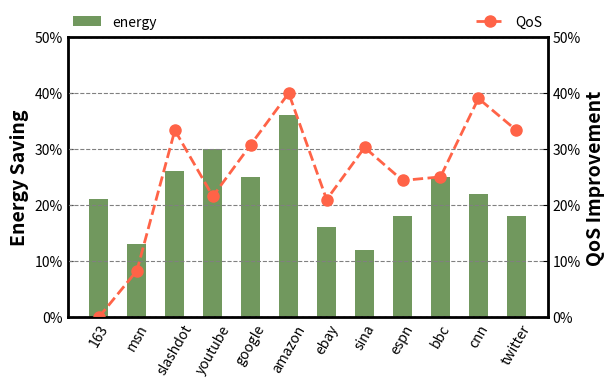

This chart was generated by the following Python code:
#!/usr/bin/python2.7
import matplotlib
import matplotlib.pyplot as plt
import matplotlib.patches as patches
from matplotlib.ticker import FuncFormatter
import numpy as np


# manually added the result and plot the three category.
def plotCategoryBMF():
    data = {"ImgGoogle" : {'Currrent workload': 0, 'Previous lag': 25, 'Others': 3, 'Mistaken idle': 19, "percetage": 0.2305},
            "Twitter" : {'Currrent workload': 18, 'Previous lag': 0, 'Others': 11, 'Mistaken idle': 51, "percetage": 0.3803},
            "ESPN" : {'Currrent workload': 32, 'Previous lag': 0, 'Others': 8, 'Mistaken idle': 57, "percetage": 0.5631},
            "YouTube" : {'Currrent workload': 34, 'Previous lag': 2, 'Others': 27, 'Mistaken idle': 56, "percetage": 0.6882},
            "163" : {'Currrent workload': 17, 'Previous lag': 0, 'Others': 11, 'Mistaken idle': 3, "percetage": 0.7993},
            }
        
    for key in data:
        print([ data[key][k] for k in data[key]])
        data[key]["total"] = sum([ data[key][k] for k in data[key]])

    plt.rc('font', size=12, weight='bold')
    ax = plt.figure(figsize=(6, 4)).add_subplot(111)
    ax.set_ylabel('Aggregated FMR', fontsize=14, fontweight='bold')

    # p1 = ax.bar([0.1, 1.1, 2.1, 3.1, 4.1], [ data[key]['Previous lag']/data[key]["total"] for key in data], 0.2, 0, align='center',color='b');
    # p2 = ax.bar([0.3, 1.3, 2.3, 3.3, 4.3], [ data[key]['Currrent workload']/data[key]["total"] for key in data], 0.2, 0, align='center', color='#FFBF56');
    # p3 = ax.bar([0.7, 1.7, 2.7, 3.7, 4.7], [ data[key]['Mistaken idle']/data[key]["total"] for key in data], 0.2, 0, align='center', color='r');
    # p4 = ax.bar([0.5, 1.5, 2.5, 3.5, 4.5], [ data[key]['Others']/data[key]["total"] for key in data], 0.2, 0, align='center', color='g');


    bottom_data = [0, 0, 0, 0, 0]
    p1 = ax.bar([0.5, 1.5, 2.5, 3.5, 4.5], [ data[key]['Previous lag']/data[key]["total"]*data[key]["percetage"] for key in data], 0.5, 
                bottom=bottom_data, align='center',color='b', linewidth=3);

    bottom_data = np.add(bottom_data, [ data[key]['Previous lag']/data[key]["total"]*data[key]["percetage"] for key in data ])
    
    p2 = ax.bar([0.5, 1.5, 2.5, 3.5, 4.5], [ data[key]['Currrent workload']/data[key]["total"]*data[key]["percetage"] for key in data], 0.5, 
                bottom=bottom_data, align='center', color='#FFBF56', linewidth=3);

    bottom_data = np.add(bottom_data, [ data[key]['Currrent workload']/data[key]["total"]*data[key]["percetage"] for key in data ])
    p3 = ax.bar([0.5, 1.5, 2.5, 3.5, 4.5], [ data[key]['Mistaken idle']/data[key]["total"]*data[key]["percetage"] for key in data], 0.5, 
                bottom=bottom_data, align='center', color='r', linewidth=3);

    bottom_data = np.add(bottom_data, [ data[key]['Mistaken idle']/data[key]["total"]*data[key]["percetage"] for key in data ])
    p4 = ax.bar([0.5, 1.5, 2.5, 3.5, 4.5], [ data[key]['Others']/data[key]["total"]*data[key]["percetage"] for key in data], 0.5, 
                bottom=bottom_data, align='center', color='g', linewidth=3);

    plt.subplots_adjust(left=0.2, bottom=0.20, right=0.9, top=0.8,
                wspace=0.2, hspace=0.2)
    plt.xticks([0.5, 1.5, 2.5, 3.5, 4.5], [key for key in data])
    ax.set_ylim(0.0, 0.80)
    ax.tick_params(axis="y",direction="in")
    ax.tick_params(axis="x",direction="in")
    plt.xticks(rotation=45)
    plt.setp(ax.spines.values(), linewidth=2)
    plt.grid(color='grey', which='major', axis='y', linestyle='--')
    ax.yaxis.set_major_formatter(FuncFormatter(lambda y, _: '{:.0%}'.format(y))) 
    ax.set_axisbelow(True)

    plt.legend((p1[0], p2[0], p3[0], p4[0]), ('Previous lag', 'Currrent workload',\
                 'Mistaken idle', 'Others'), bbox_to_anchor=(0., 1.01, 1., .101), loc=3,
           ncol=2, mode="expand", borderaxespad=0., frameon=False)
    
    plt.savefig("result_figures/fm-category.pdf");



# manually added the result and plot the three category.
def PlotTypeCategory():

    data = {
        "163" : [49, 11, 10, 0, 70, 0.15714285714285714] ,
        "msn" : [41, 11, 10, 1, 63, 0.19047619047619047] ,
        "slashdot" : [57, 17, 16, 1, 91, 0.1978021978021978] ,
        "youtube" : [93, 23, 20, 5, 141, 0.19858156028368795] ,
        "google" : [79, 23, 21, 3, 126, 0.20634920634920634] ,
        "amazon" : [74, 21, 19, 4, 118, 0.211864406779661] ,
        "ebay" : [50, 14, 11, 4, 79, 0.22784810126582278] ,
        "sina" : [37, 10, 10, 4, 61, 0.22950819672131145] ,
        "espn" : [110, 29, 26, 12, 177, 0.23163841807909602] ,
        "bbc" : [60, 20, 18, 4, 102, 204, 0.23529411764705882] ,
        "cnn" : [79, 34, 32, 7, 152, 0.26973684210526316] ,
        "twitter" : [42, 14, 12, 7, 75, 0.28],

    }


    x_axis_ls = [0.5, 1.5, 2.5, 3.5, 4.5, 5.5, 6.5, 7.5, 8.5, 9.5, 10.5, 11.5]
        
    for key in data:
        data[key].append(sum(data[key]))

    Type_I = []
    Type_II = []
    Type_III = []
    Type_IV = []
    for key in data:
        Type_I.append(data[key][1] / data[key][4])
        Type_II.append(data[key][2] / data[key][4])
        Type_III.append(data[key][3] / data[key][4])
        Type_IV.append(data[key][0] / data[key][4])


    print(sum(Type_I)/len(Type_I)+sum(Type_III)/len(Type_III))
    print(sum(Type_II)/len(Type_II))

    # sorted_data = sorted(data.items(), key=lambda kv: (kv[1][5],kv[0]))
    # for key,value in sorted_data:
    #     print("\"",key, "\" : ",value, ",")

    plt.rc('font', size=10) # , weight='bold'
    ax = plt.figure(figsize=(6, 3)).add_subplot(111)
    ax.set_ylabel('Type Percentage', fontsize=10)
    plt.grid(color='grey', which='major', axis='y', linestyle='--')

    bottom_data = [0, 0, 0, 0, 0, 0, 0, 0, 0, 0, 0, 0]
    p1 = ax.bar(x_axis_ls, Type_I, 0.5, 
                bottom=bottom_data, align='center',color='#71985E',\
                edgecolor=['k']*len(x_axis_ls), linewidth=1.5, hatch="--");

    bottom_data = np.add(bottom_data, Type_I)
    
    p2 = ax.bar(x_axis_ls, Type_III, 0.5, 
                bottom=bottom_data, align='center', color='#8154D1',\
                edgecolor=['k']*len(x_axis_ls), linewidth=1.5, hatch="||");

    bottom_data = np.add(bottom_data, Type_III)
    p3 = ax.bar(x_axis_ls, Type_II, 0.5, 
                bottom=bottom_data, align='center', color='#FFBF56',\
                edgecolor=['k']*len(x_axis_ls), linewidth=1.5, hatch="oo");

    bottom_data = np.add(bottom_data, Type_II)
    p4 = ax.bar(x_axis_ls, Type_IV, 0.5, 
                bottom=bottom_data, align='center', color='#5b87f2',\
                edgecolor=['k']*len(x_axis_ls), linewidth=1.5, hatch="//");

    plt.subplots_adjust(left=0.12, bottom=0.20, right=0.95, top=0.9,
                wspace=0.2, hspace=0.2)
    plt.xticks(x_axis_ls, [key for key in data])
    ax.set_ylim(0.0, 1.0)
    ax.tick_params(axis="y",direction="in")
    ax.tick_params(axis="x",direction="in")
    plt.xticks(rotation=60)
    plt.setp(ax.spines.values(), linewidth=1.5)
    ax.yaxis.set_major_formatter(FuncFormatter(lambda y, _: '{:.0%}'.format(y))) 
    ax.set_axisbelow(True)

    plt.legend((p1[0], p2[0], p3[0], p4[0]), ('Type I', 'Type II',\
                 'Type III', 'Type IV'), bbox_to_anchor=(0., 1.01, 1., .101), loc=3,
           ncol=4, mode="expand", borderaxespad=0., frameon=False)
    
    plt.savefig("type-category.pdf");



# manually added the result and plot the three category.
def PlotQoSViolation():
    data = { #   energy saving,  oracle QoS,  actual QoS  
        "163" : [0.21, 0.1570, 0.1570],
        "msn" : [0.13, 0.1746, 0.1904],
        "slashdot" : [0.26, 0.1318, 0.1978],
        "youtube" : [0.30, 0.1560, 0.1989],
        "google" : [0.25, 0.1428, 0.2063],
        "amazon" : [0.36, 0.1271, 0.2118],
        "ebay" : [0.16, 0.1800, 0.2278],
        "sina" : [0.12, 0.1600, 0.2295],
        "espn" : [0.18, 0.1751, 0.2316],
        "bbc" : [0.25, 0.1764, 0.2353],
        "cnn" : [0.22, 0.1644, 0.2697],
        "twitter" : [0.18, 0.1866, 0.28],

    }

    x_axis_ls = [0.5, 1.5, 2.5, 3.5, 4.5, 5.5, 6.5, 7.5, 8.5, 9.5, 10.5, 11.5]

    energy_saving = []
    qos_improvement = []
    for key in data:
        energy_saving.append(data[key][0])
        qos_improvement.append(1.0 - data[key][1]/data[key][2])
        print(data[key][0], 1.0 - data[key][1]/data[key][2])

    print(sum(energy_saving)/len(energy_saving))
    print(sum(qos_improvement)/len(qos_improvement))

    plt.rc('font', size=10)
    ax1 = plt.figure(figsize=(6, 4)).add_subplot(111)
    ax1.set_ylabel('Energy Saving', fontsize=14, fontweight='bold')
    plt.xticks(rotation=60)
    plt.setp(ax1.spines.values(), linewidth=2)

    ax2 = ax1.twinx()
    ax2.set_ylabel('QoS Improvement', fontsize=14, fontweight='bold')

    p1 = ax1.bar(x_axis_ls, energy_saving, 0.5, align='center',color='#71985E', linewidth=2.5);
    
    p2 = ax2.plot(x_axis_ls, qos_improvement, color='tomato', linestyle='dashed', linewidth=2, marker='o',markersize=8);

    plt.subplots_adjust(left=0.1, bottom=0.20, right=0.9, top=0.9,
                wspace=0.2, hspace=0.2)
    plt.xticks(x_axis_ls, [key for key in data])
    ax2.set_ylim(0.0, 0.5)
    ax1.set_ylim(0.0, 0.5)
    ax1.tick_params(axis="y",direction="in")
    ax2.tick_params(axis="y",direction="in")
    ax1.tick_params(axis="x",direction="in")
    plt.grid(color='grey', which='major', axis='y', linestyle='--')
    ax1.yaxis.set_major_formatter(FuncFormatter(lambda y, _: '{:.0%}'.format(y))) 
    ax2.yaxis.set_major_formatter(FuncFormatter(lambda y, _: '{:.0%}'.format(y))) 
    plt.legend((p1[0], p2[0]), ('energy', 'QoS',\
                 ), bbox_to_anchor=(0., 1.01, 1., .101), loc=3,
           ncol=2, mode="expand", borderaxespad=0., frameon=False)
    ax1.set_axisbelow(True)
    
    plt.savefig("oracle_qos.pdf");



# manually added the result and plot the three category.
def PlotPredictionAccuracy():
    data = { #   accuracy
        "163" : 0.8915,
        "msn" : 0.9267,
        "slashdot" : 0.9705,
        "youtube" : 0.9415,
        "google" : 0.8221,
        "amazon" : 0.8433,
        "ebay" : 0.9460,
        "sina" : 0.9502,
        "espn" : 0.9077,
        "bbc" : 0.9417,
        "cnn" : 0.9158,
        "twitter" : 0.9280,
        "average": 0.9328,

    }

    x_axis_ls = [0.5, 1.5, 2.5, 3.5, 4.5, 5.5, 6.5, 7.5, 8.5, 9.5, 10.5, 11.5, 13.5]

    y_val = []
    for key in data:
        y_val.append(data[key]*100)

    std_v = []
    for k in data:
        std_v.append(data[k])
    # print("stdev", np.std(std_v))
    plt.rc('font', size=10)
    ax1 = plt.figure(figsize=(6, 2.5)).add_subplot(111)
    ax1.set_ylabel('Prediction Accuracy (%)', fontsize=10)
    plt.xticks(rotation=60)
    plt.setp(ax1.spines.values(), linewidth=1.5)
    plt.grid(color='grey', which='major', axis='y', linestyle='--')

    p1 = ax1.bar(x_axis_ls, y_val, 0.65, align='center', color='#71985E',\
                    edgecolor=['k']*len(y_val),linewidth=1.5);

    plt.rcParams["patch.force_edgecolor"] = True
    plt.subplots_adjust(left=0.15, bottom=0.25, right=0.95, top=0.9,
                wspace=0.2, hspace=0.2)
    plt.xticks(x_axis_ls, [key for key in data])
    ax1.set_ylim(70.0, 100)
    ax1.tick_params(axis="y",direction="in")
    ax1.tick_params(axis="x",direction="in")
    
    # ax1.yaxis.set_major_formatter(FuncFormatter(lambda y, _: '{:.0%}'.format(y))) 
    ax1.set_axisbelow(True)
    
    plt.savefig("prediction-accuracy.pdf");



# manually added the result and plot the three category.
def PlotCompareOndemand():
    x_names = [
        "163", "msn", "slashdot", "youtube", \
        "google", "amazon", "ebay", "sina", "espn", \
        "bbc", "cnn", "twitter", "average"]
    
    x_axis_ls = [0.5, 1.5, 2.5, 3.5, 4.5, 5.5, 6.5, 7.5, 8.5, 9.5, 10.5, 11.5, 13.5]
    ebs_axis_ls = [0.3, 1.3, 2.3, 3.3, 4.3, 5.3, 6.3, 7.3, 8.3, 9.3, 10.3, 11.3, 13.3]
    pes_axis_ls = [0.7, 1.7, 2.7, 3.7, 4.7, 5.7, 6.7, 7.7, 8.7, 9.7, 10.7, 11.7, 13.7]
           

    # 0    1      2        3        4       5       6    7     8     9    10     11       13      
    #163, msn, slashdot, youtube, google, amazon, ebay, sina, espn, bbc, cnn, twitter, average
    y_ebs_energy_ratio = [1.444, 1.345,  0,  0,  0, 1.371, 1.356, 1.603, 1.309, 1.345, 1.273,  0, 1.38]
    y_pes_energy_ratio = [1.032, 0.955,  0,  0,  0, 0.900, 1.146, 1.165, 0.798, 0.892, 0.873,  0, 0.97]
    y_ebs_qos_ratio = [0.665, 0.359,  0,  0,  0, 0.370, 0.498, 0.663, 0.353, 0.252, 0.243,  0, 0.42]
    y_pes_qos_ratio = [0.881, 0.836,  0,  0,  0, 0.892, 0.907, 0.923, 0.893, 0.822, 0.817,  0, 0.87]

    plt.rc('font', size=10)
    ax1 = plt.figure(figsize=(6, 3)).add_subplot(111)
    ax1.set_ylabel('Norm. Energy', fontsize=12, fontweight='bold')
    plt.xticks(rotation=60)
    plt.setp(ax1.spines.values(), linewidth=2)

    ax2 = ax1.twinx()
    ax2.set_ylabel('QoS Improvement', fontsize=12, fontweight='bold')

    p1 = ax1.bar(ebs_axis_ls, y_ebs_energy_ratio, 0.4, align='center',color='#71985E',\
        edgecolor=['k']*len(ebs_axis_ls), linewidth=2, hatch="/");
    p2 = ax1.bar(pes_axis_ls, y_pes_energy_ratio, 0.4, align='center',color='#FFBF56',\
     edgecolor=['k']*len(pes_axis_ls), linewidth=2, hatch="\\");
    
    p3 = ax2.plot(ebs_axis_ls, y_ebs_qos_ratio, color='tomato', linestyle='--',\
            linewidth=2, markeredgecolor='k', marker='d', markersize=8);
    p4 = ax2.plot(pes_axis_ls, y_pes_qos_ratio, color='#8154D1', linestyle=':',\
            linewidth=2, markeredgecolor='k', marker='o', markersize=8);

    plt.subplots_adjust(left=0.2, bottom=0.20, right=0.8, top=0.8,
                wspace=0.2, hspace=0.2)
    plt.xticks(x_axis_ls, x_names)
    ax1.set_ylim(0.0, 2.0)
    ax2.set_ylim(0.0, 1.0)
    ax1.tick_params(axis="y",direction="in")
    ax2.tick_params(axis="y",direction="in")
    ax1.tick_params(axis="x",direction="in")
    plt.grid(color='grey', which='major', axis='y', linestyle='--')
    ax1.yaxis.set_major_formatter(FuncFormatter(lambda y, _: '{:.0%}'.format(y))) 
    ax2.yaxis.set_major_formatter(FuncFormatter(lambda y, _: '{:.0%}'.format(y))) 
    plt.legend((p1[0], p2[0], p3[0], p4[0]), ('EBS energy', 'PES energy', \
        'EBS QoS','PES QoS'), bbox_to_anchor=(0., 1.01, 1., .101), loc=3,
           ncol=2, mode="expand", borderaxespad=0., frameon=False)
    ax1.set_axisbelow(True)
    
    plt.savefig("compare-ondemand.pdf");





# manually added the result and plot the three category.
def PlotCompareInteractiveEnergy():
    x_names = [
        "163", "msn", "slashdot", "youtube", \
        "google", "amazon", "ebay", "sina", "espn", \
        "bbc", "cnn", "twitter"]
    
    interative_axis_ls = [0.1, 1.1, 2.1, 3.1, 4.1, 5.1, 6.1, 7.1, 8.1, 9.1, 10.1, 11.1, 12.6]
    ebs_axis_ls = [0.3, 1.3, 2.3, 3.3, 4.3, 5.3, 6.3, 7.3, 8.3, 9.3, 10.3, 11.3, 12.8]
    pes_axis_ls = [0.5, 1.5, 2.5, 3.5, 4.5, 5.5, 6.5, 7.5, 8.5, 9.5, 10.5, 11.5, 13.0]
    oracle_axis_ls = [0.7, 1.7, 2.7, 3.7, 4.7, 5.7, 6.7, 7.7, 8.7, 9.7, 10.7, 11.7, 13.2]
           
    Energy_data = {
        # Interactive Energy_EBS  Energy_PES  Energy_Oracle   QoS_real    QoS_EBS QoS_PES
        "163":[1,0.836713005823,0.653322324161,0.604484271],
        "amazon":[1,0.90908670,0.707251624,0.589289378],
        "bbc":[1,0.9597444,0.805747781,0.583834848],
        "ebay":[1,0.87099202,0.736169851,0.603919895],
        "espn":[1,0.97471718,0.695431582,0.581856032],
        "sina":[1,0.84939929,0.804507253,0.581856032],
        "cnn":[1,0.9632766606,0.769067756,0.60677652],
        "msn":[1,0.87271354,0.617838075,0.581856032],
        "twitter":[1,0.73065644185,0.70851412,0.617155468],
        "youtube":[1,0.96202055,0.734491221,0.581856032],
        "google":[1, 0.87314340,0.735811039,0.581856032],
        "slashdot":[1,0.98490521,0.682303091,0.601672644],
    }
    Interactive = []
    EBS_energy = []
    PES_energy = []
    Oracle_energy = []
    for key in x_names:
        Interactive.append(Energy_data[key][0]*100)
        EBS_energy.append(Energy_data[key][1]*100)
        PES_energy.append(Energy_data[key][2]*100)
        Oracle_energy.append(Energy_data[key][3]*100)

    x_names.append("average")
    Interactive.append(100)
    EBS_energy.append(sum(EBS_energy)/len(EBS_energy))
    PES_energy.append(sum(PES_energy)/len(PES_energy))
    Oracle_energy.append(sum(Oracle_energy)/len(Oracle_energy))

    print((1-PES_energy[-1], EBS_energy[-1]-PES_energy[-1]),\
        PES_energy[-1]-Oracle_energy[-1])


    plt.rc('font', size=10)
    ax1 = plt.figure(figsize=(6, 2.5)).add_subplot(111)
    ax1.set_ylabel('Norm. Energy (%)', fontsize=10)
    plt.xticks(rotation=60)
    plt.grid(color='grey', which='major', axis='y', linestyle='--')
    plt.setp(ax1.spines.values(), linewidth=1.5)

    p0 = ax1.bar(interative_axis_ls, Interactive, 0.2, align='center',color='tomato',\
        edgecolor=['k']*len(ebs_axis_ls), linewidth=1.5, hatch="\\\\");
    p1 = ax1.bar(ebs_axis_ls, EBS_energy, 0.2, align='center',color='#FFBF56',\
        edgecolor=['k']*len(ebs_axis_ls), linewidth=1.5);
    p2 = ax1.bar(pes_axis_ls, PES_energy, 0.2, align='center',color='#71985E',\
     edgecolor=['k']*len(pes_axis_ls), linewidth=1.5, hatch="//");
    p3 = ax1.bar(oracle_axis_ls, Oracle_energy, 0.2, align='center',color='#5b87f2',\
     edgecolor=['k']*len(pes_axis_ls), linewidth=1.5);

    plt.subplots_adjust(left=0.09, bottom=0.24, right=0.98, top=0.9,
                wspace=0.0, hspace=0.2)
    plt.xticks(ebs_axis_ls, x_names)
    ax1.set_ylim(40.0, 100.0)
    ax1.set_xlim(-0.2, 13.6)
    ax1.tick_params(axis="y",direction="in")
    ax1.tick_params(axis="x",direction="in")
    
    # ax1.yaxis.set_major_formatter(FuncFormatter(lambda y, _: '{:.0%}'.format(y)))
    plt.legend((p0[0], p1[0], p2[0], p3[0]), ('Interactive','EBS', 'PES', \
        'Oracle'), bbox_to_anchor=(0., 1.01, 1., .101), loc=3,
           ncol=4, mode="expand", borderaxespad=0., frameon=False)
    ax1.set_axisbelow(True)
    
    plt.savefig("compare-interactive-energy.pdf");


# manually added the result and plot the three category.
def PlotCompareInteractiveQoS():
    x_names = [
        "163", "msn", "slashdot", "youtube", \
        "google", "amazon", "ebay", "sina", "espn", \
        "bbc", "cnn", "twitter"]
    
    real_axis_ls = [0.3, 1.3, 2.3, 3.3, 4.3, 5.3, 6.3, 7.3, 8.3, 9.3, 10.3, 11.3, 12.6]
    ebs_axis_ls = [0.5, 1.5, 2.5, 3.5, 4.5, 5.5, 6.5, 7.5, 8.5, 9.5, 10.5, 11.5, 12.8]
    pes_axis_ls = [0.7, 1.7, 2.7, 3.7, 4.7, 5.7, 6.7, 7.7, 8.7, 9.7, 10.7, 11.7, 13.0]

    QoS_data = {
        # Energy_EBS  Energy_PES  Energy_Oracle   QoS_real    QoS_EBS QoS_PES
        "163":[0.066666667,0.088888889,0.022222222],
        "amazon":[0.435282359,0.377811094,0.092453773],
        "bbc":[0.192063492,0.176984127,0.096825397],
        "ebay":[0.292638258,0.236556349,0.050479487],
        "espn":[0.409615385,0.428846154,0.107692308],
        "sina":[0.147950089,0.128342246,0.054367201],
        "cnn":[0.266917293,0.319548872,0.071428571],
        "msn":[0.170460157,0.160359147,0.038024691],
        "twitter":[0.1,0.1,0.1],
        "youtube":[0.366346154,0.309615385,0.123557692],
        "google":[0,0.166666667,0.055555556],
        "slashdot":[0.532922603,0.432422025,0.08586831],
    }

    real_qos = []
    EBS_qos = []
    PES_qos = []
    for key in x_names:
        real_qos.append(QoS_data[key][0]*100)
        EBS_qos.append(QoS_data[key][1]*100)
        PES_qos.append(QoS_data[key][2]*100)

    x_names.append("average")
    real_qos.append(sum(real_qos)/len(real_qos))
    EBS_qos.append(sum(EBS_qos)/len(EBS_qos))
    PES_qos.append(sum(PES_qos)/len(PES_qos))

    print(PES_qos[-1], EBS_qos[-1],real_qos[-1])
    print("stdev", np.std(PES_qos))

    plt.rc('font', size=10)
    ax1 = plt.figure(figsize=(6, 2.5)).add_subplot(111)
    ax1.set_ylabel('QoS Violation (%)', fontsize=10)
    plt.xticks(rotation=60)
    plt.setp(ax1.spines.values(), linewidth=1.5)
    plt.grid(color='grey', which='major', axis='y', linestyle='--')

    p1 = ax1.bar(real_axis_ls, real_qos, 0.2, align='center',color='tomato',\
        edgecolor=['k']*len(ebs_axis_ls), linewidth=1.5, hatch="\\\\");
    p2 = ax1.bar(ebs_axis_ls, EBS_qos, 0.2, align='center',color='#FFBF56',\
     edgecolor=['k']*len(pes_axis_ls), linewidth=1.5);
    p3 = ax1.bar(pes_axis_ls, PES_qos, 0.2, align='center',color='#71985E',\
     edgecolor=['k']*len(pes_axis_ls), linewidth=1.5, hatch="//");

    plt.subplots_adjust(left=0.08, bottom=0.24, right=0.98, top=0.9,
                wspace=0.0, hspace=0.2)
    plt.xticks(real_axis_ls, x_names)
    ax1.set_ylim(0.0, 60)
    ax1.yaxis.set_ticks([0, 10, 20, 30, 40, 50, 60])
    ax1.set_xlim(0.0, 13.4)
    ax1.tick_params(axis="y",direction="in")
    ax1.tick_params(axis="x",direction="in")
    
    # ax1.yaxis.set_major_formatter(FuncFormatter(lambda y, _: '{:.0%}'.format(y)))
    plt.legend((p1[0], p2[0], p3[0]), ('Interactive', 'EBS', \
        'PES'), bbox_to_anchor=(0., 1.01, 1., .101), loc=3, \
        ncol=3, mode="expand", borderaxespad=0., frameon=False)
    ax1.set_axisbelow(True)
    
    plt.savefig("compare-interactive-qos.pdf");



def PlotParento():
    
    plt.rc('font', size=11)

    
    ax1 = plt.figure(figsize=(4,3)).add_subplot(111)
    ax1.set_ylabel('Norm. Energy (%)', fontsize=11)
    ax1.set_xlabel('QoS Violation (%)', fontsize=11)
    plt.setp(ax1.spines.values(), linewidth=1.5)
    x_axis_ls = []
    y_val = []
    for v in range(1, 100):
        x_axis_ls.append(v)
        y_val.append(2700/v)


    pareto = ax1.plot(x_axis_ls, y_val, color='k', linestyle='--',\
            linewidth=1.5);

    ebs = ax1.plot([25], [90], color='#FFBF56', linestyle='none',\
            linewidth=1.5,markeredgecolor='k', marker='o', markersize=10);

    pes = ax1.plot([7.6], [72.1], color='#71985E', linestyle='none',\
            linewidth=1.5,markeredgecolor='k', marker='*', markersize=12);

    interactive = ax1.plot([25], [100], color='tomato', linestyle='none',\
            linewidth=1.5,markeredgecolor='k', marker='d', markersize=10);

    ondemand = ax1.plot([36], [79], color='#8154D1', linestyle='none',\
            linewidth=1.5,markeredgecolor='k', marker='H', markersize=10);

    oracle = ax1.plot([0], [59], color='#5b87f2', linestyle='none',\
            linewidth=1.5,markeredgecolor='k', marker='s', markersize=10,clip_on=False);

    plt.minorticks_on()

    plt.grid(color='grey', which='major', axis='y', linestyle='--')
    plt.grid(color='grey', which='major', axis='x', linestyle='--')
    plt.subplots_adjust(left=0.2, bottom=0.15, right=0.9, top=0.9,
                wspace=0.2, hspace=0.2)
    ax1.set_ylim(40, 120)
    ax1.set_xlim(-5, 80)
    ax1.yaxis.set_ticks([40, 60, 80, 100, 120])
    ax1.xaxis.set_ticks([0, 20, 40, 60, 80])
    ax1.arrow(25, 65, -13, -13, head_width=2.5, head_length=3, fc='limegreen',\
             ec='limegreen', lw=2.5)
    ax1.text(20, 50, 'better', fontsize=11,color='limegreen')
    ax1.tick_params(axis="y",direction="in")
    ax1.tick_params(axis="x",direction="in")
    ax1.tick_params(axis='x',which='minor',direction="in")
    ax1.tick_params(axis='y',which='minor',direction="in")
    ax1.set_axisbelow(True)
    plt.legend((interactive[0], ondemand[0], ebs[0], pes[0], oracle[0]), \
        ('Interactive', 'Ondemand', 'EBS', 'PES', 'Oracle'), prop={'size': 9})
    
    plt.savefig("pareto.pdf");



# manually added the result and plot the three category.
def PlotEnergySensitive():
    x_names = [
        "163", "msn", "slashdot", "youtube", \
        "google", "amazon", "ebay", "sina", "espn", \
        "bbc", "cnn", "twitter", "average"]
    x_axis_ls = [0.3, 0.5, 0.7, 0.9, 1.0]
    energy_ratio = { 
        "163" : [0.720062814,0.700422298,0.707239091,0.761859017,1],
        "amazon" : [0.725933509,0.725933509,0.710327122,0.744628403,1],
        "bbc" : [0.724643565,0.720336974,0.709649777,0.748408393,1],
        "ebay" : [0.716297509,0.716297509,0.716297509,0.670567046,1],
        "espn" : [0.678445058,0.678445058,0.678445058,0.750388277,1],
        "sina" : [0.817630628,0.681198409,0.712280879,0.714891055,1],
        "cnn" : [0.602848857,0.602848857,0.602848857,0.621226955,1],
        "msn" : [0.693543408,0.693543408,0.693543408,0.77162733,1]
    }
    plt.rc('font', size=11)

    
    ax1 = plt.figure(figsize=(3.5,2.5)).add_subplot(111)
    ax1.set_ylabel('Norm. Energy', fontsize=11)
    ax1.set_xlabel('Confidence Threshold', fontsize=11)
    plt.setp(ax1.spines.values(), linewidth=1.5)
    
    for key in energy_ratio:
        p1 = ax1.plot(x_axis_ls, energy_ratio[key], linewidth=1);

    plt.minorticks_on()
    # Hide the right and top spines
    # ax1.spines['right'].set_visible(False)
    # ax1.spines['top'].set_visible(False)
    plt.subplots_adjust(left=0.2, bottom=0.15, right=0.9, top=0.9,\
                wspace=0.2, hspace=0.2)
    ax1.set_ylim(0.5, 1.0)
    ax1.set_xlim(0.2, 1.0)
    ax1.tick_params(axis="y",direction="in")
    ax1.tick_params(axis="x",direction="in")
    ax1.tick_params(axis='x',which='minor',direction="in")
    ax1.tick_params(axis='y',which='minor',direction="in")
    ax1.yaxis.set_major_formatter(FuncFormatter(lambda y, _: '{:.0%}'.format(y))) 
    ax1.xaxis.set_major_formatter(FuncFormatter(lambda x, _: '{:.0%}'.format(x))) 
    ax1.set_axisbelow(True)
    
    plt.savefig("sensitive-energy.pdf");



# manually added the result and plot the three category.
def PlotQoSSensitive():
    x_names = [
        "163", "msn", "slashdot", "youtube", \
        "google", "amazon", "ebay", "sina", "espn", \
        "bbc", "cnn", "twitter", "average"]
    x_axis_ls = [0.3, 0.5, 0.7, 0.9, 1.0]

    QoS_ratio = {
        "163" : [0.246,0.263,0.263,0.368,1],
        "amazon" : [0.222,0.222,0.222,0.278,1],
        "bbc" : [0.229,0.235,0.235,0.307,1],
        "ebay" : [0.129,0.129,0.129,0.227,1],
        "espn" : [0.142,0.143,0.143,0.357,1],
        "sina" : [0.166,0.1666,0.1666,0.25,1],
        "cnn" : [0.2,0.2,0.2,0.266666667,1],
        "msn" : [0.222222222,0.222222222,0.222222222,0.333333333,1],
    }

    plt.rc('font', size=11)

    
    ax1 = plt.figure(figsize=(3.5,2.5)).add_subplot(111)
    ax1.set_ylabel('Reduction of QoS Violation', fontsize=11)
    ax1.set_xlabel('Confidence Threshold', fontsize=11)
    plt.setp(ax1.spines.values(), linewidth=1.5)
    
    for key in QoS_ratio:
        p1 = ax1.plot(x_axis_ls, [ 1-v for v in QoS_ratio[key]], linewidth=1);

    plt.minorticks_on()
    # Hide the right and top spines
    # ax1.spines['right'].set_visible(False)
    # ax1.spines['top'].set_visible(False)
    plt.subplots_adjust(left=0.2, bottom=0.15, right=0.9, top=0.9,
                wspace=0.2, hspace=0.2)
    ax1.set_ylim(0.0, 1.0)
    ax1.set_xlim(0.2, 1.0)
    ax1.tick_params(axis="y",direction="in")
    ax1.tick_params(axis="x",direction="in")
    ax1.tick_params(axis='x',which='minor',direction="in")
    ax1.tick_params(axis='y',which='minor',direction="in")
    ax1.yaxis.set_major_formatter(FuncFormatter(lambda y, _: '{:.0%}'.format(y))) 
    ax1.xaxis.set_major_formatter(FuncFormatter(lambda x, _: '{:.0%}'.format(x))) 
    ax1.set_axisbelow(True)
    
    plt.savefig("sensitive-qos.pdf");
    # manually added the result and plot the three category.



#PlotTypeCategory()
PlotQoSViolation()
#PlotPredictionAccuracy()
#PlotCompareOndemand()
#PlotEnergySensitive()
#PlotQoSSensitive()
#PlotCompareInteractiveEnergy()
#PlotCompareInteractiveQoS()
#PlotParento()
